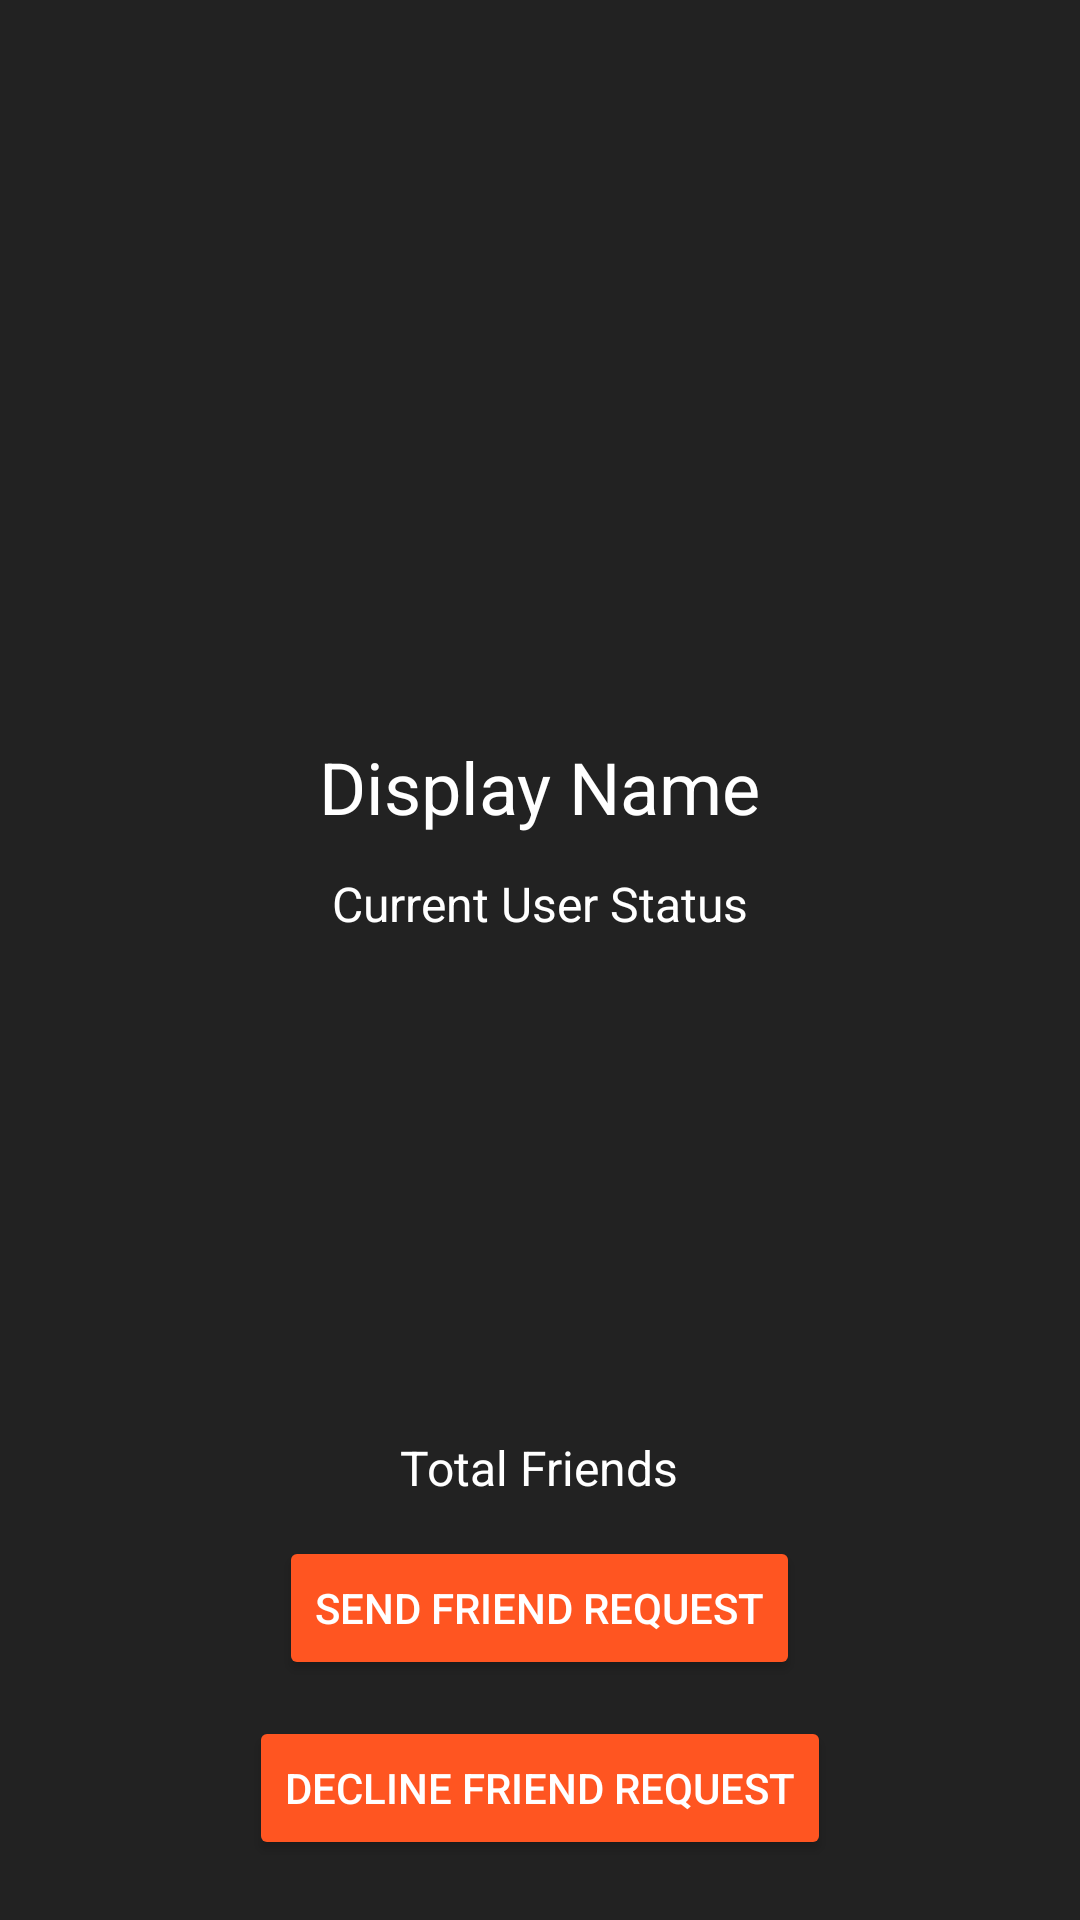

The Android layout XML behind this screen, and the referenced resources:
<!-- AndroidManifest.xml: application theme AppTheme -->
<!-- res/layout/activity_profile.xml -->
<?xml version="1.0" encoding="utf-8"?>
<RelativeLayout
    xmlns:android="http://schemas.android.com/apk/res/android"
    xmlns:app="http://schemas.android.com/apk/res-auto"
    xmlns:tools="http://schemas.android.com/tools"
    android:layout_width="match_parent"
    android:layout_height="match_parent"
    android:background="@color/darkColor"
    tools:context=".ProfileActivity"
    android:orientation="vertical">


    <ImageView
        android:id="@+id/profile_image"
        android:layout_width="match_parent"
        android:layout_height="220dp"
        android:layout_alignParentStart="true"
        android:layout_alignParentTop="true"
        android:adjustViewBounds="true"
        android:scaleType="centerCrop"
        app:srcCompat="@drawable/ic_launcher_background"
        android:layout_alignParentLeft="true"
        tools:ignore="VectorDrawableCompat" />

    <TextView
        android:id="@+id/profile_displayName"
        android:layout_width="wrap_content"
        android:layout_height="wrap_content"
        android:layout_below="@+id/profile_image"
        android:layout_centerHorizontal="true"
        android:layout_marginTop="26dp"
        android:text="Display Name"
        android:textColor="@android:color/white"
        android:textSize="24sp" />

    <TextView
        android:id="@+id/profile_status"
        android:layout_width="wrap_content"
        android:layout_height="wrap_content"
        android:layout_below="@+id/profile_displayName"
        android:layout_centerHorizontal="true"
        android:layout_marginTop="12dp"
        android:text="Current User Status"
        android:textColor="@android:color/white"
        android:textSize="16sp" />

    <TextView
        android:id="@+id/profile_totalFriends"
        android:layout_width="wrap_content"
        android:layout_height="wrap_content"
        android:layout_above="@+id/profile_send_req_btn"
        android:layout_centerHorizontal="true"
        android:layout_marginBottom="12dp"
        android:text="Total Friends"
        android:textColor="@android:color/white"
        android:textSize="16sp" />

    <Button
        android:id="@+id/profile_send_req_btn"
        android:layout_width="wrap_content"
        android:layout_height="wrap_content"
        android:layout_above="@+id/profile_decline_btn"
        android:layout_centerHorizontal="true"
        android:layout_marginBottom="12dp"
        android:backgroundTint="@color/colorAccent"
        android:text="SEND FRIEND REQUEST"
        android:textColor="@android:color/white" />

    <Button
        android:id="@+id/profile_decline_btn"
        android:layout_width="wrap_content"
        android:layout_height="wrap_content"
        android:layout_alignParentBottom="true"
        android:layout_centerHorizontal="true"
        android:layout_marginBottom="20dp"
        android:backgroundTint="@color/colorAccent"
        android:text="DECLINE FRIEND REQUEST"
        android:textColor="@android:color/white" />

</RelativeLayout>
<!-- resources referenced by this layout -->
<resources>
  <color name="colorAccent">#ff5521</color>
  <color name="darkColor">#222222</color>
  <style name="AppTheme" parent="Theme.AppCompat.Light.NoActionBar">
           
          <item name="colorPrimary">@color/colorPrimary</item>
          <item name="colorPrimaryDark">@color/colorPrimaryDark</item>
          <item name="colorAccent">@color/colorAccent</item>
      </style>
  <color name="colorPrimary">#673bb7</color>
  <color name="colorPrimaryDark">#512da7</color>
</resources>
